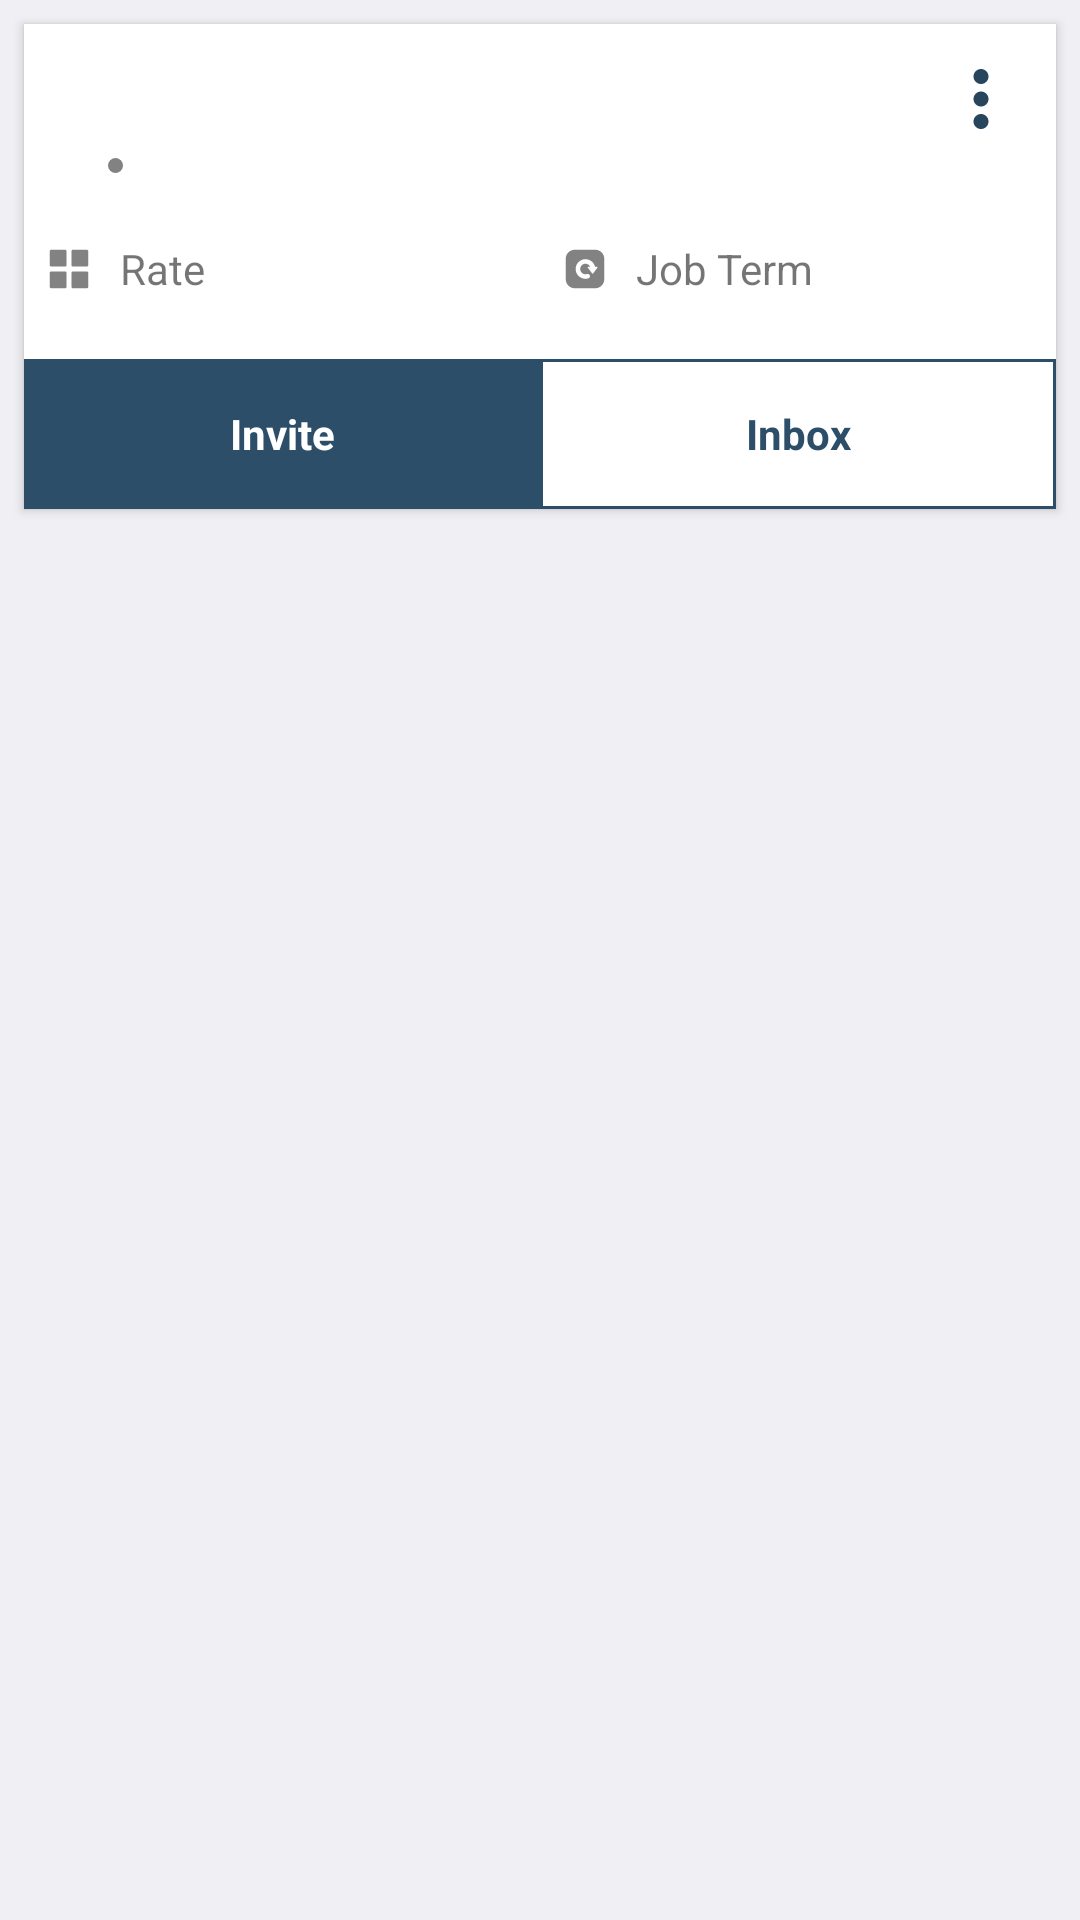

Produce the Android XML layout that renders to this screen, including the resource entries it uses.
<!-- AndroidManifest.xml: application theme AppTheme -->
<!-- res/layout/layout_form_list_item.xml -->
<?xml version="1.0" encoding="utf-8"?>
<LinearLayout xmlns:android="http://schemas.android.com/apk/res/android"
    xmlns:app="http://schemas.android.com/apk/res-auto"
    xmlns:tools="http://schemas.android.com/tools"
    android:layout_width="match_parent"
    android:layout_height="wrap_content"
    android:orientation="vertical">

    <com.google.android.material.card.MaterialCardView
        android:layout_width="match_parent"
        android:layout_height="wrap_content"
        app:cardCornerRadius="0dp"
        app:cardElevation="2dp"
        android:layout_margin="8dp"
        app:cardBackgroundColor="@color/white">

        <androidx.constraintlayout.widget.ConstraintLayout
            android:layout_width="match_parent"
            android:layout_height="match_parent">

            <TextView
                android:id="@+id/tv_title"
                android:layout_width="0dp"
                android:layout_height="wrap_content"
                android:layout_margin="8dp"
                android:textColor="@color/colorPrimary"
                android:textSize="16sp"
                android:maxLines="2"
                android:ellipsize="end"
                android:textStyle="bold"
                app:layout_constraintEnd_toStartOf="@id/iv_options"
                app:layout_constraintStart_toStartOf="parent"
                app:layout_constraintTop_toTopOf="parent"
                tools:text="A small family need house helper" />

            <ImageView
                android:id="@+id/iv_options"
                android:layout_width="50dp"
                android:layout_height="50dp"
                android:padding="10dp"
                android:src="@drawable/ic_options"
                android:tint="@color/colorPrimaryDark"
                app:layout_constraintEnd_toEndOf="parent"
                app:layout_constraintTop_toTopOf="parent" />

            <TextView
                android:id="@+id/tv_date"
                android:layout_width="wrap_content"
                android:layout_height="wrap_content"
                android:textColor="@color/grey"
                app:layout_constraintStart_toStartOf="@id/tv_title"
                app:layout_constraintTop_toBottomOf="@id/tv_title"
                android:layout_marginTop="8dp"
                tools:text="January 08, 2020"/>

            <TextView
                android:id="@+id/tv_views"
                android:layout_width="wrap_content"
                android:layout_height="wrap_content"
                android:textColor="@color/grey"
                android:layout_marginStart="20dp"
                app:layout_constraintStart_toEndOf="@id/dot"
                app:layout_constraintTop_toBottomOf="@id/tv_title"
                android:layout_marginTop="8dp"
                tools:text="128 views"/>

            <ImageView
                android:id="@+id/dot"
                android:layout_width="wrap_content"
                android:layout_height="wrap_content"
                android:layout_marginStart="20dp"
                app:layout_constraintStart_toEndOf="@id/tv_date"
                app:layout_constraintEnd_toStartOf="@id/tv_views"
                app:layout_constraintTop_toTopOf="@id/tv_date"
                app:layout_constraintBottom_toBottomOf="@id/tv_date"
                android:src="@drawable/circle_grey_fill"/>

            <LinearLayout
                android:id="@+id/ll_rate"
                android:layout_width="0dp"
                android:layout_height="30dp"
                android:layout_marginTop="10dp"
                android:paddingStart="8dp"
                android:paddingEnd="8dp"
                android:orientation="horizontal"
                app:layout_constraintVertical_bias="0"
                app:layout_constraintStart_toStartOf="parent"
                app:layout_constraintEnd_toStartOf="@id/vertical_guideline"
                app:layout_constraintTop_toBottomOf="@id/tv_date"
                app:layout_constraintBottom_toTopOf="@id/button">

                <ImageView
                    android:layout_width="wrap_content"
                    android:layout_height="wrap_content"
                    android:src="@drawable/ic_category__icon"
                    android:layout_gravity="center"
                    android:tint="@color/grey"/>

                <TextView
                    android:id="@+id/tv_rate"
                    android:layout_width="match_parent"
                    android:layout_height="wrap_content"
                    android:textSize="14sp"
                    android:lines="1"
                    android:ellipsize="end"
                    android:layout_marginStart="10dp"
                    android:text="Rate"
                    android:layout_gravity="center"/>
            </LinearLayout>

            <LinearLayout
                android:id="@+id/ll_job_term"
                android:layout_width="0dp"
                android:layout_height="30dp"
                android:layout_marginTop="10dp"
                android:paddingStart="8dp"
                android:paddingEnd="8dp"
                android:orientation="horizontal"
                app:layout_constraintVertical_bias="0"
                app:layout_constraintStart_toEndOf="@id/vertical_guideline"
                app:layout_constraintEnd_toEndOf="parent"
                app:layout_constraintTop_toBottomOf="@id/tv_date"
                app:layout_constraintBottom_toTopOf="@id/button">

                <ImageView
                    android:layout_width="wrap_content"
                    android:layout_height="wrap_content"
                    android:src="@drawable/ic_recurring_iocn"
                    android:layout_gravity="center"
                    android:tint="@color/grey"/>

                <TextView
                    android:id="@+id/tv_job_term"
                    android:layout_width="match_parent"
                    android:layout_height="wrap_content"
                    android:textSize="14sp"
                    android:lines="1"
                    android:ellipsize="end"
                    android:layout_marginStart="10dp"
                    android:text="Job Term"
                    android:layout_gravity="center"/>
            </LinearLayout>


            <LinearLayout
                android:id="@+id/button"
                android:layout_width="match_parent"
                android:layout_height="50dp"
                android:layout_marginTop="15dp"
                app:layout_constraintBottom_toBottomOf="parent"
                app:layout_constraintTop_toBottomOf="@id/ll_rate"
                android:orientation="horizontal">

                <TextView
                    android:id="@+id/action_invite"
                    android:layout_width="0dp"
                    android:layout_height="match_parent"
                    android:text="@string/action_invite"
                    android:layout_weight="1"
                    android:background="@color/colorPrimary"
                    android:gravity="center"
                    android:textColor="@color/white"
                    android:textStyle="bold"
                    android:textSize="14sp"/>

                <TextView
                    android:id="@+id/action_inbox"
                    android:layout_width="0dp"
                    android:layout_height="match_parent"
                    android:text="@string/action_inbox"
                    android:layout_weight="1"
                    android:background="@drawable/rectangle_primary_border"
                    android:gravity="center"
                    android:textColor="@color/colorPrimary"
                    android:textStyle="bold"
                    android:textSize="14sp"/>

            </LinearLayout>

            <androidx.constraintlayout.widget.Guideline
                android:id="@+id/vertical_guideline"
                android:layout_width="wrap_content"
                android:layout_height="wrap_content"
                app:layout_constraintStart_toStartOf="parent"
                app:layout_constraintEnd_toEndOf="parent"
                android:orientation="vertical"
                app:layout_constraintGuide_percent=".5"
                />

        </androidx.constraintlayout.widget.ConstraintLayout>

    </com.google.android.material.card.MaterialCardView>

</LinearLayout>
<!-- resources referenced by this layout -->
<resources>
  <color name="colorPrimary">#2c4e68</color>
  <color name="colorPrimaryDark">#27465d</color>
  <color name="grey">#828282</color>
  <color name="white">#FFFFFF</color>
  <!-- drawable circle_grey_fill (drawable-v24) -->
  <?xml version="1.0" encoding="utf-8"?>
  <shape xmlns:android="http://schemas.android.com/apk/res/android"
      android:shape="oval">
      <solid android:color="@color/grey" />
      <size
          android:width="5dp"
          android:height="5dp" />
  
      <corners
          android:bottomLeftRadius="20dp"
          android:bottomRightRadius="20dp"
          android:topLeftRadius="20dp"
          android:topRightRadius="20dp" />
  </shape>
  <!-- drawable ic_options (drawable) -->
  <vector android:height="24dp" android:tint="#FFFDF8"
      android:viewportHeight="24.0" android:viewportWidth="24.0"
      android:width="24dp" xmlns:android="http://schemas.android.com/apk/res/android">
      <path android:fillColor="#FF000000" android:pathData="M12,8c1.1,0 2,-0.9 2,-2s-0.9,-2 -2,-2 -2,0.9 -2,2 0.9,2 2,2zM12,10c-1.1,0 -2,0.9 -2,2s0.9,2 2,2 2,-0.9 2,-2 -0.9,-2 -2,-2zM12,16c-1.1,0 -2,0.9 -2,2s0.9,2 2,2 2,-0.9 2,-2 -0.9,-2 -2,-2z"/>
  </vector>
  <!-- drawable ic_recurring_iocn (drawable) -->
  <vector xmlns:android="http://schemas.android.com/apk/res/android"
      android:width="14dp"
      android:height="14dp"
      android:viewportWidth="14"
      android:viewportHeight="14">
    <path
        android:pathData="M11.1276,6.5814L9.7223,8.4679C9.6344,8.5847 9.4612,8.5847 9.3733,8.4679L7.968,6.5814C7.8609,6.4396 7.9642,6.2349 8.1413,6.2349L8.7271,6.2349C8.4429,5.651 7.8435,5.2481 7.1525,5.2481C6.1848,5.2481 5.4001,6.0341 5.4001,6.9998C5.4001,7.9655 6.1868,8.7522 7.1525,8.7522C7.3334,8.7522 7.5105,8.7246 7.6799,8.672C7.9956,8.5732 8.3376,8.6957 8.5269,8.9659C8.8189,9.383 8.6264,9.9649 8.1413,10.1183C7.8243,10.2197 7.4913,10.2704 7.1525,10.2704C5.3398,10.2704 3.8684,8.7888 3.8819,6.9748C3.8954,5.1954 5.3481,3.7433 7.1268,3.7299C8.6783,3.7183 9.9848,4.7905 10.3313,6.2349L10.9505,6.2349C11.1314,6.2349 11.2347,6.4371 11.1276,6.5814M10.4423,0.5831L3.5578,0.5831C1.9216,0.5831 0.5831,1.9217 0.5831,3.5579L0.5831,10.4423C0.5831,12.078 1.9216,13.4165 3.5578,13.4165L10.4423,13.4165C12.0779,13.4165 13.4164,12.078 13.4164,10.4423L13.4164,3.5579C13.4164,1.9217 12.0779,0.5831 10.4423,0.5831"
        android:strokeWidth="1"
        android:fillColor="#828282"
        android:fillType="evenOdd"
        android:strokeColor="#00000000"/>
  </vector>
  <!-- drawable rectangle_primary_border (drawable) -->
  <?xml version="1.0" encoding="utf-8"?>
  <shape xmlns:android="http://schemas.android.com/apk/res/android"
      android:id="@+id/listview_background_shape_false">
      <stroke
          android:width="1dp"
          android:color="@color/colorPrimary" />
      <solid android:color="@android:color/white" />
  </shape>
  <string name="action_inbox">Inbox</string>
  <string name="action_invite">Invite</string>
  <style name="AppTheme" parent="Theme.MaterialComponents.Light.DarkActionBar">
          
          <item name="colorPrimary">@color/colorPrimary</item>
          <item name="colorPrimaryDark">@color/colorPrimaryDark</item>
          <item name="colorAccent">@color/colorAccent</item>
  
          <item name="android:windowBackground">@color/windowBackground</item>
      </style>
  <color name="colorAccent">#007aff</color>
  <color name="windowBackground">#efeff4</color>
</resources>
